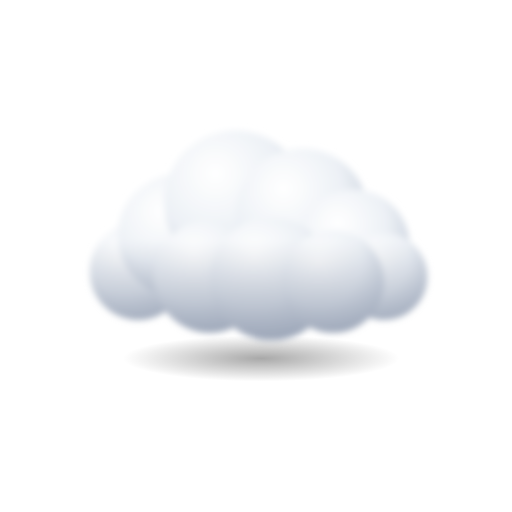
t = 0.00 s
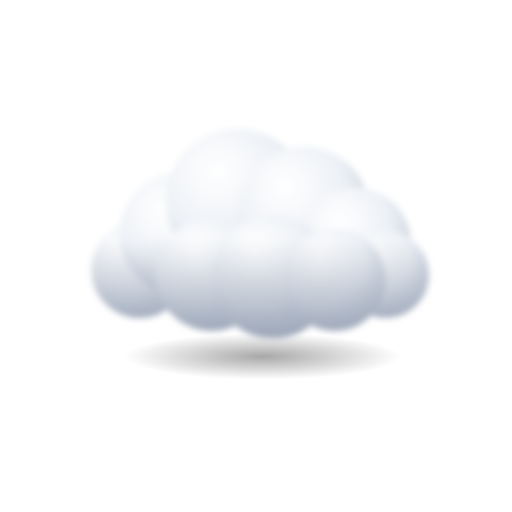
t = 0.30 s
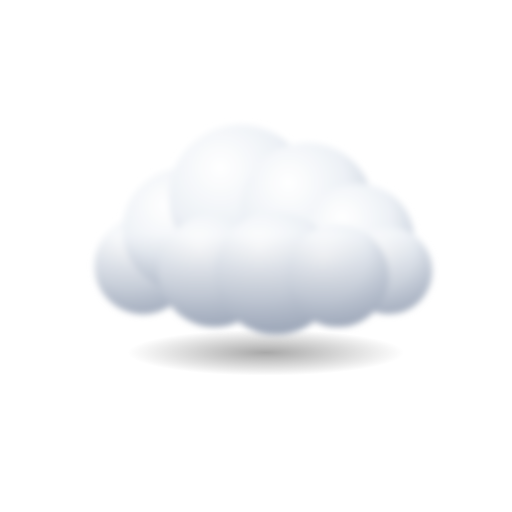
t = 0.90 s
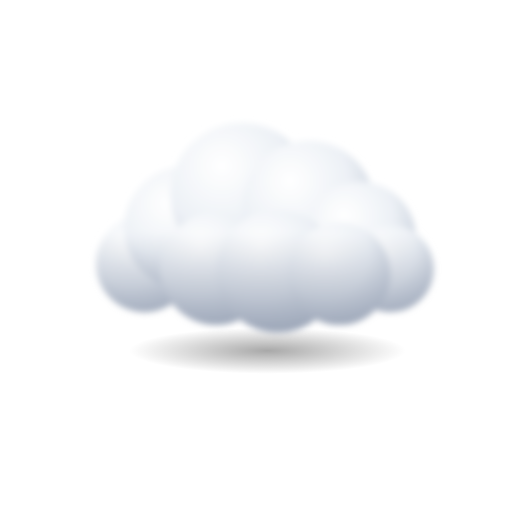
t = 1.20 s
t = 1.50 s: frame unchanged from t = 0.90 s, image omitted
t = 2.10 s: frame unchanged from t = 0.30 s, image omitted

The animated SVG that drew these frames (rendered in a browser with its animation timeline set to each time). Animation: 1 SMIL element (animateTransform=1); one cycle of 2.40 s, repeats indefinitely.

<svg xmlns="http://www.w3.org/2000/svg" viewBox="0 0 200 200" width="200" height="200">
  <defs>
    <radialGradient id="puff" cx="0.36" cy="0.3" r="0.78">
      <stop offset="0" stop-color="#FFFFFF"/>
      <stop offset="0.55" stop-color="#EDF1F6"/>
      <stop offset="1" stop-color="#C3CBD8"/>
    </radialGradient>
    <linearGradient id="under" x1="0" y1="0" x2="0" y2="1">
      <stop offset="0" stop-color="#8D98AC" stop-opacity="0"/>
      <stop offset="1" stop-color="#8D98AC" stop-opacity="0.78"/>
    </linearGradient>
    <radialGradient id="cast">
      <stop offset="0" stop-color="#000000" stop-opacity="0.34"/>
      <stop offset="1" stop-color="#000000" stop-opacity="0"/>
    </radialGradient>
    <filter id="soft" x="-20%" y="-20%" width="140%" height="140%">
      <feGaussianBlur stdDeviation="1.3"/>
    </filter>
    <clipPath id="cloudClip"><circle cx="-46" cy="10" r="19"/><circle cx="-30" cy="-4" r="24"/><circle cx="-8" cy="-17" r="28"/><circle cx="18" cy="-12" r="26"/><circle cx="38" cy="0" r="22"/><circle cx="50" cy="12" r="17"/><circle cx="-18" cy="12" r="22"/><circle cx="6" cy="13" r="24"/><circle cx="30" cy="14" r="20"/></clipPath>
  </defs>
  <g transform="translate(100 96)">
    <g>
      <animateTransform attributeName="transform" type="translate" dur="2.4s" repeatCount="indefinite" values="0 0;2.5 -3;0 0" keyTimes="0;0.5;1"/>
      <ellipse cx="2" cy="44" rx="54" ry="9" fill="url(#cast)"/><g filter="url(#soft)"><circle cx="-46" cy="10" r="19" fill="url(#puff)"/><circle cx="-30" cy="-4" r="24" fill="url(#puff)"/><circle cx="-8" cy="-17" r="28" fill="url(#puff)"/><circle cx="18" cy="-12" r="26" fill="url(#puff)"/><circle cx="38" cy="0" r="22" fill="url(#puff)"/><circle cx="50" cy="12" r="17" fill="url(#puff)"/><circle cx="-18" cy="12" r="22" fill="url(#puff)"/><circle cx="6" cy="13" r="24" fill="url(#puff)"/><circle cx="30" cy="14" r="20" fill="url(#puff)"/><rect x="-70" y="-2" width="140" height="40" fill="url(#under)" clip-path="url(#cloudClip)"/></g>
    </g>
  </g>
</svg>
